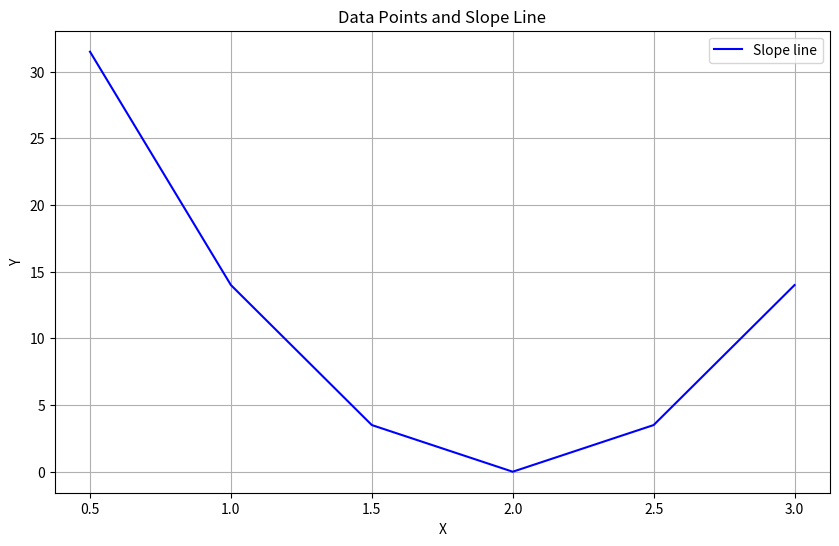

Generate this figure with matplotlib:
import matplotlib.pyplot as plt


def l_func(x, m, b):
    return (x * m) + b


def mean(arr):
    return sum(arr) / len(arr)


def sumOfSquaredResiduals(intercept, slope, x_data, y_data):
    s = 0
    for i in range(len(x_data)):
        s += pow(y_data[i] - (intercept + (slope * x_data[i])), 2)
    return s


def calculate_derivatives(x_data, y_data):
    residuals = sumOfSquaredResiduals(intercept, slope, x_data, y_data)
    derivative_wrt_intercept = sp.diff(residuals, intercept)
    derivative_wrt_slope = sp.diff(residuals, slope)
    return derivative_wrt_intercept, derivative_wrt_slope

# def calcSlope(x_data, y_data, x_mean, y_mean):
#     a, b = 0, 0
#     for i in range(len(x_data)):
#         a += (x_data[i] - x_mean) * (y_data[i] - y_mean)
#         b += (x_data[i] - x_mean)**2
#     m = a / b
#     return m


x_data = [1, 2, 3]
y_data = [3, 5, 7]

intercept = [0.5, 1, 1.5, 2, 2.5, 3]
ssr = [sumOfSquaredResiduals(1, i, x_data, y_data) for i in intercept]


# plt.figure(figsize=(10, 6))

# plt.scatter(x_data, y_data, color='red', label='Data points')

# x_slope = [min(x_data) - 1, max(x_data) + 1]
# y_slope = [l_func(x, 60, 0) for x in x_data]
# plt.plot(x_data, y_slope, color='blue',
#          label='Slope line')
# y_slope = [l_func(x, 6, 0) for x in x_data]
# plt.plot(x_data, y_slope, color='red',
#          label='Slope line2')

# plt.xlabel('X')
# plt.ylabel('Y')
# plt.title('Data Points and Slope Line')
# plt.legend()
# plt.grid(True)

# plt.show()


plt.figure(figsize=(10, 6))

plt.plot(intercept, ssr, color='blue',
         label='Slope line')

plt.xlabel('X')
plt.ylabel('Y')
plt.title('Data Points and Slope Line')
plt.legend()
plt.grid(True)

plt.show()
